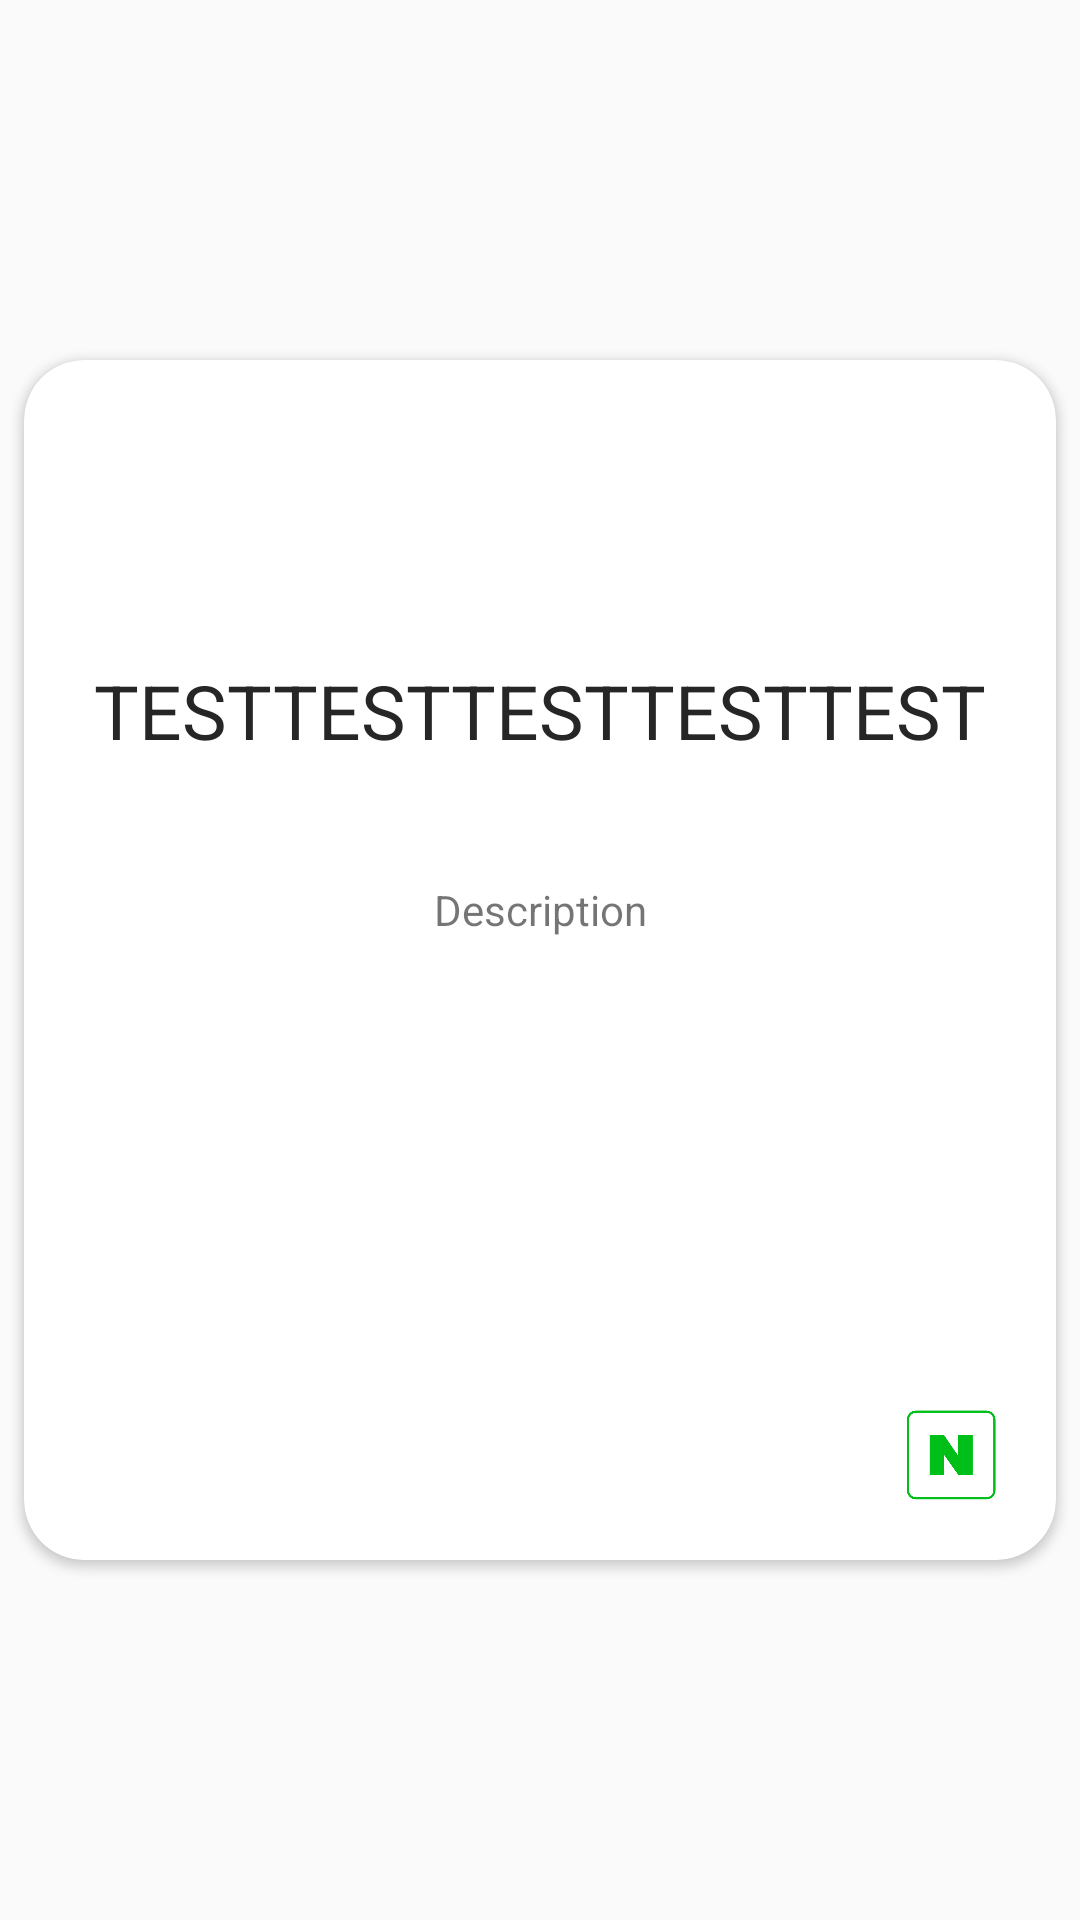

Reconstruct the res/layout file that produces this screen, plus the resources it refers to.
<!-- AndroidManifest.xml: application theme AppTheme -->
<!-- res/layout/cardview_activity_challenge_voca_card.xml -->
<?xml version="1.0" encoding="utf-8"?>
<LinearLayout xmlns:android="http://schemas.android.com/apk/res/android"
              xmlns:app="http://schemas.android.com/apk/res-auto"
              android:layout_width="match_parent"
              android:layout_height="match_parent"
              android:gravity="center_vertical"
              android:orientation="vertical">

    <androidx.cardview.widget.CardView
            android:id="@+id/CardView"
            android:layout_width="match_parent"
            android:layout_height="wrap_content"
            android:layout_margin="8dp"
            app:cardCornerRadius="20dp">

        <RelativeLayout
                android:layout_width="match_parent"
                android:layout_height="400dp"
                android:gravity="center_horizontal">

            <TextView
                    android:id="@+id/textView_Voca"
                    android:layout_width="match_parent"
                    android:layout_height="wrap_content"
                    android:layout_marginTop="100dp"
                    android:text="TESTTESTTESTTESTTEST"
                    android:textColor="#262626"
                    android:textSize="25sp"
                    android:textAlignment="center"/>

            <TextView
                    android:id="@+id/textView_Mean"
                    android:layout_width="match_parent"
                    android:layout_height="wrap_content"
                    android:layout_marginTop="40dp"
                    android:drawablePadding="10dp"
                    android:ellipsize="end"
                    android:maxLines="2"
                    android:text="Description"
                    android:textAlignment="center"
                    android:layout_below="@id/textView_Voca"/>

            <TextView
                android:id="@+id/textView_Sentence"
                android:layout_width="match_parent"
                android:layout_height="wrap_content"
                android:layout_marginTop="40dp"
                android:drawablePadding="10dp"
                android:text="What's your name and address?"
                android:textAlignment="center"
                android:visibility="invisible"
                android:layout_below="@id/textView_Mean"/>

            <TextView
                android:id="@+id/textView_Interpretation"
                android:layout_width="match_parent"
                android:layout_height="wrap_content"
                android:layout_marginTop="40dp"
                android:drawablePadding="10dp"
                android:text="성함과 주소가 어떻게 되세요?"
                android:textAlignment="center"
                android:visibility="invisible"
                android:layout_below="@id/textView_Sentence"/>

            <Button
                    android:id="@+id/Search_Voca"
                    android:layout_width="30dp"
                    android:layout_height="30dp"
                    android:background="@drawable/naver_icon_resize"
                    android:layout_marginRight="20dp"
                    android:layout_marginBottom="20dp"
                    android:layout_alignParentBottom="true"
                    android:layout_alignParentEnd="true"/>
        </RelativeLayout>
    </androidx.cardview.widget.CardView>
</LinearLayout>
<!-- resources referenced by this layout -->
<resources>
  <!-- drawable naver_icon_resize (drawable) -->
  <?xml version="1.0" encoding="utf-8"?>
  <layer-list xmlns:android="http://schemas.android.com/apk/res/android">
      <item
          android:drawable="@drawable/naver_icon"
          android:width="30dp"
          android:height="30dp" />
  </layer-list>
  <style name="AppTheme" parent="Theme.AppCompat.Light.NoActionBar"> 
          
          <item name="colorPrimary">@color/colorPrimary</item> 
          <item name="colorPrimaryDark">@color/colorPrimaryDark</item> 
          <item name="colorAccent">@color/colorAccent</item>
  
  
          <item name="android:windowLightStatusBar">true</item> 
  
          <item name="actionOverflowButtonStyle">@style/OverFlow</item>
      </style>
  <!-- drawable naver_icon: png bitmap (drawable, 4899 bytes) -->
  <color name="colorPrimary">#6200EE</color>
  <color name="colorPrimaryDark">#ffffff</color>
  <color name="colorAccent">#ff4340</color>
  <style name="OverFlow" parent="Widget.AppCompat.ActionButton.Overflow">
          <item name="android:src">@drawable/button_hamburger_size</item>
      </style>
</resources>
